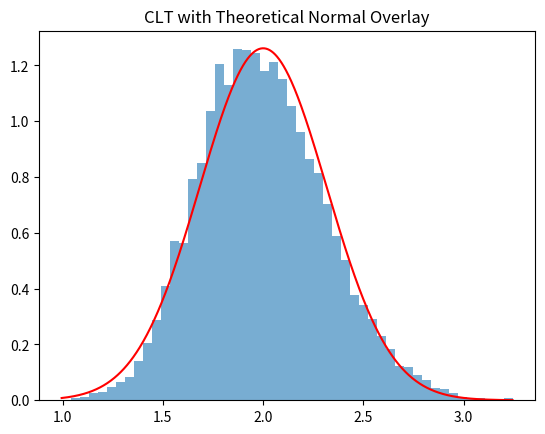

Write the Python code that produced this figure.
"""Central Limit Theorem example
Run as a script or import `run_clt`.
"""
import numpy as np
import matplotlib.pyplot as plt
from scipy.stats import norm


def run_clt(n=40, trials=10000, scale=2):
    np.random.seed(0)
    sample_means = np.array([
        np.mean(np.random.exponential(scale=scale, size=n)) for _ in range(trials)
    ])
    mu = scale
    sigma = scale
    theoretical_std = sigma / np.sqrt(n)
    return sample_means, mu, theoretical_std


if __name__ == "__main__":
    sample_means, mu, theoretical_std = run_clt()
    x = np.linspace(min(sample_means), max(sample_means), 1000)
    plt.hist(sample_means, bins=50, density=True, alpha=0.6)
    plt.plot(x, norm.pdf(x, mu, theoretical_std), "r")
    plt.title("CLT with Theoretical Normal Overlay")
    plt.show()
